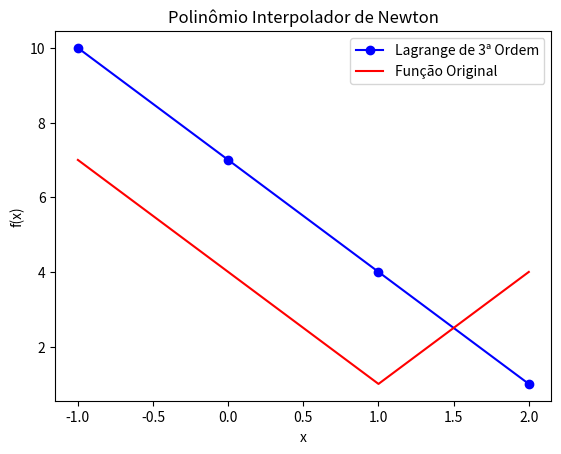

The matplotlib source for this figure:
# Bibliotecas utilizadas

import matplotlib.pyplot as plt
import numpy as np

x = [-1, 0, 1, 2]
y = [7, 4, 1, 4]

y_lagrange = [0 for _ in range(len(x))]

# Usando:
x1 = 0
x2 = 1
x3 = 2
x4 = 3

L1 = lambda xi : (xi - x2) / (x1 - x2)
L2 = lambda xi: (xi - x1) / (x2 - x1)

lagrange = lambda xi : L1(xi) * y[x1] + L2(xi) * y[x2]

for i in range(len(x)):
	y_lagrange[i] = lagrange(x[i])

plt.plot(x, y_lagrange, color='blue', marker='o', label="Lagrange de 3ª Ordem")
plt.plot(x, y, color='red', label="Função Original")

plt.title("Polinômio Interpolador de Newton")
plt.xlabel("x")
plt.ylabel("f(x)")
plt.legend()

plt.show()

print(f"f(11.2) = {lagrange(11.2)}")

